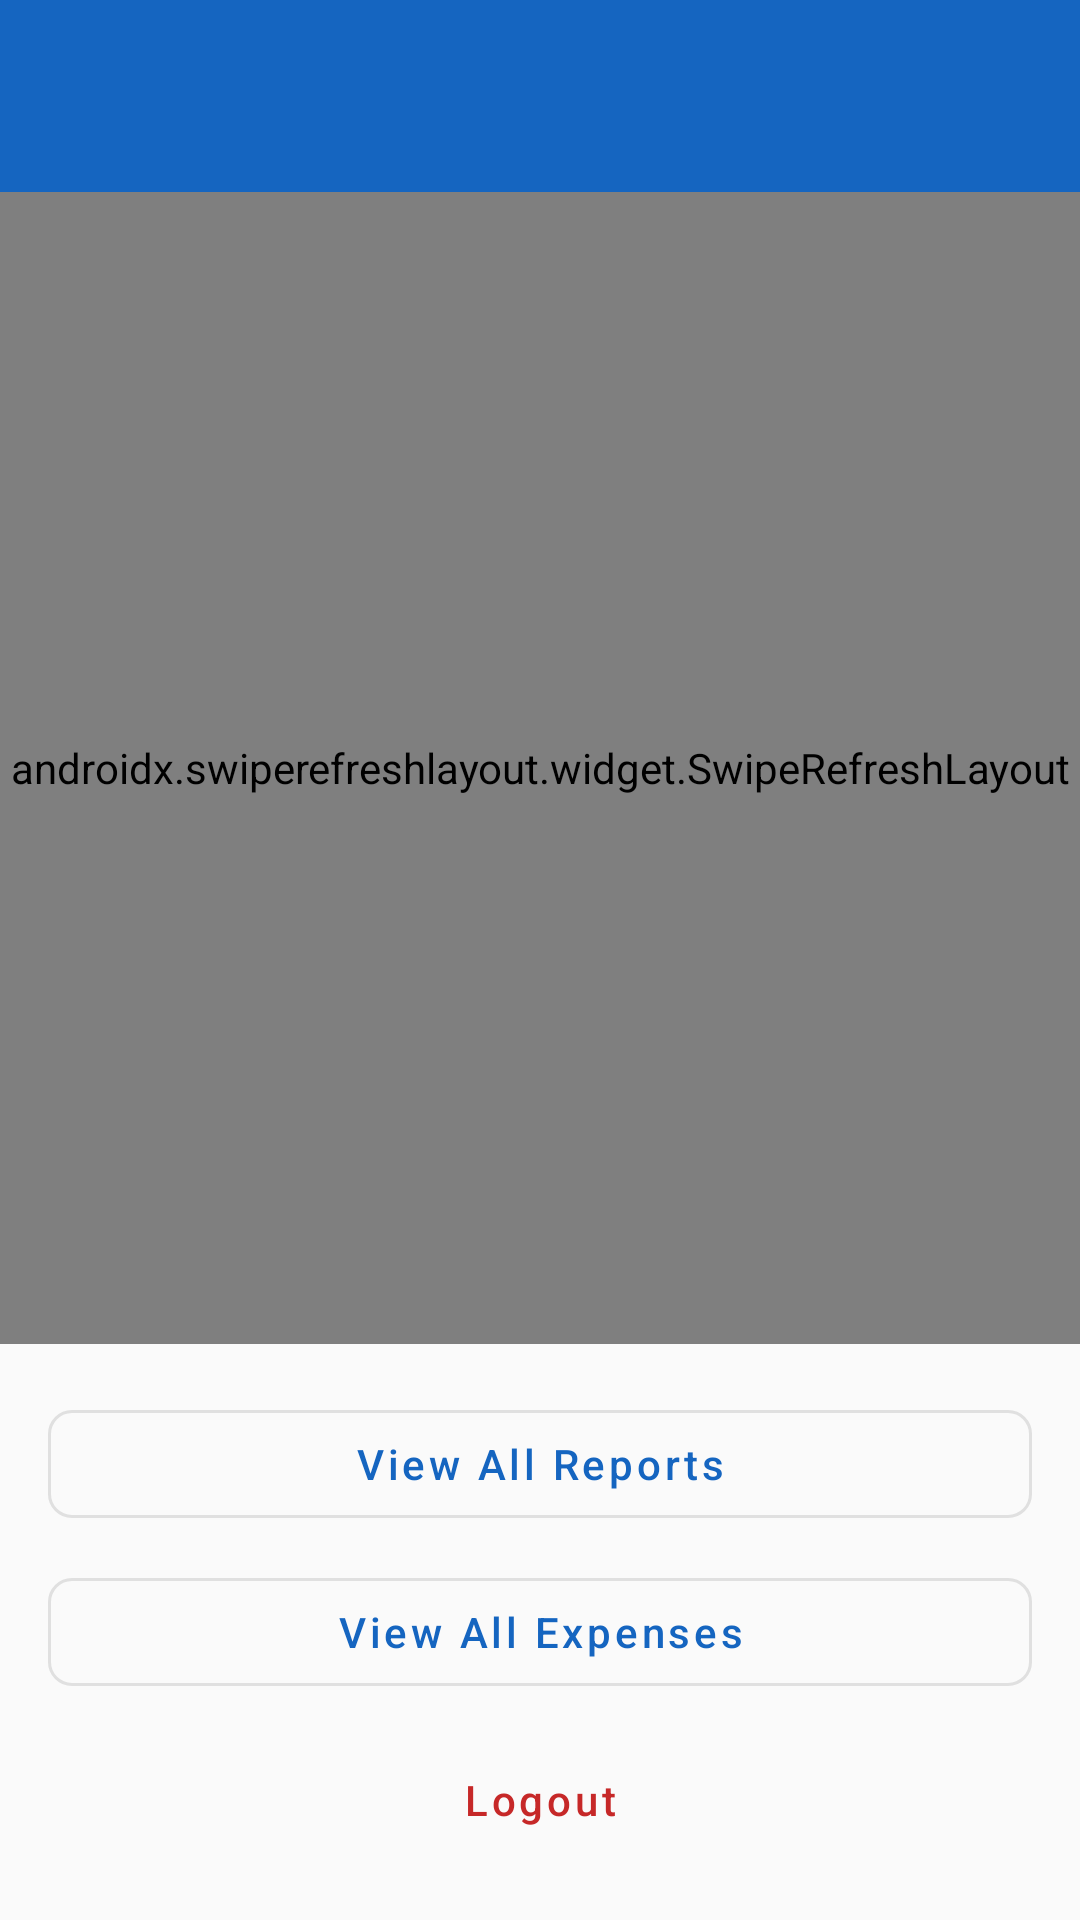

Reconstruct the res/layout file that produces this screen, plus the resources it refers to.
<!-- AndroidManifest.xml: application theme Theme.FieldTrack -->
<!-- res/layout/activity_admin.xml -->
<?xml version="1.0" encoding="utf-8"?>
<androidx.constraintlayout.widget.ConstraintLayout xmlns:android="http://schemas.android.com/apk/res/android"
    xmlns:app="http://schemas.android.com/apk/res-auto"
    android:layout_width="match_parent"
    android:layout_height="match_parent"
    android:background="@color/background">

    <com.google.android.material.appbar.MaterialToolbar
        android:id="@+id/toolbar"
        android:layout_width="0dp"
        android:layout_height="?attr/actionBarSize"
        android:background="@color/primary"
        app:titleTextColor="@color/on_primary"
        app:layout_constraintTop_toTopOf="parent"
        app:layout_constraintStart_toStartOf="parent"
        app:layout_constraintEnd_toEndOf="parent" />

    <androidx.swiperefreshlayout.widget.SwipeRefreshLayout
        android:id="@+id/swipe_refresh"
        android:layout_width="0dp"
        android:layout_height="0dp"
        app:layout_constraintTop_toBottomOf="@id/toolbar"
        app:layout_constraintBottom_toTopOf="@id/btn_layout"
        app:layout_constraintStart_toStartOf="parent"
        app:layout_constraintEnd_toEndOf="parent">

        <LinearLayout
            android:layout_width="match_parent"
            android:layout_height="match_parent"
            android:orientation="vertical"
            android:padding="16dp">

            <TextView
                android:layout_width="wrap_content"
                android:layout_height="wrap_content"
                android:text="Employees"
                android:textSize="18sp"
                android:textStyle="bold"
                android:layout_marginBottom="8dp" />

            <androidx.recyclerview.widget.RecyclerView
                android:id="@+id/rv_employees"
                android:layout_width="match_parent"
                android:layout_height="0dp"
                android:layout_weight="1"
                android:clipToPadding="false" />

            <TextView
                android:id="@+id/tv_no_employees"
                android:layout_width="match_parent"
                android:layout_height="wrap_content"
                android:text="No employees found"
                android:textSize="14sp"
                android:gravity="center"
                android:padding="16dp"
                android:visibility="gone" />

        </LinearLayout>
    </androidx.swiperefreshlayout.widget.SwipeRefreshLayout>

    <ProgressBar
        android:id="@+id/progress_bar"
        android:layout_width="wrap_content"
        android:layout_height="wrap_content"
        android:visibility="gone"
        app:layout_constraintTop_toTopOf="parent"
        app:layout_constraintBottom_toBottomOf="parent"
        app:layout_constraintStart_toStartOf="parent"
        app:layout_constraintEnd_toEndOf="parent" />

    <LinearLayout
        android:id="@+id/btn_layout"
        android:layout_width="0dp"
        android:layout_height="wrap_content"
        android:orientation="vertical"
        android:padding="16dp"
        app:layout_constraintBottom_toBottomOf="parent"
        app:layout_constraintStart_toStartOf="parent"
        app:layout_constraintEnd_toEndOf="parent">

        <com.google.android.material.button.MaterialButton
            android:id="@+id/btn_view_reports"
            style="@style/Widget.MaterialComponents.Button.OutlinedButton"
            android:layout_width="match_parent"
            android:layout_height="48dp"
            android:text="View All Reports"
            android:textAllCaps="false"
            app:cornerRadius="8dp" />

        <com.google.android.material.button.MaterialButton
            android:id="@+id/btn_view_expenses"
            style="@style/Widget.MaterialComponents.Button.OutlinedButton"
            android:layout_width="match_parent"
            android:layout_height="48dp"
            android:text="View All Expenses"
            android:textAllCaps="false"
            android:layout_marginTop="8dp"
            app:cornerRadius="8dp" />

        <com.google.android.material.button.MaterialButton
            android:id="@+id/btn_logout"
            style="@style/Widget.MaterialComponents.Button.TextButton"
            android:layout_width="match_parent"
            android:layout_height="48dp"
            android:text="Logout"
            android:textAllCaps="false"
            android:textColor="@color/status_rejected"
            android:layout_marginTop="8dp" />

    </LinearLayout>

</androidx.constraintlayout.widget.ConstraintLayout>
<!-- resources referenced by this layout -->
<resources>
  <color name="background">#FAFAFA</color>
  <color name="on_primary">#FFFFFF</color>
  <color name="primary">#1565C0</color>
  <color name="status_rejected">#C62828</color>
  <style name="Theme.FieldTrack" parent="Theme.Material3.Light.NoActionBar">
          <item name="colorPrimary">@color/primary</item>
          <item name="colorPrimaryContainer">@color/primary_dark</item>
          <item name="colorOnPrimary">@color/on_primary</item>
          <item name="colorSecondary">@color/secondary</item>
          <item name="colorOnSecondary">@color/on_secondary</item>
          <item name="android:colorBackground">@color/background</item>
          <item name="colorOnBackground">@color/on_background</item>
          <item name="colorSurface">@color/surface</item>
          <item name="colorOnSurface">@color/on_surface</item>
          <item name="colorError">@color/error</item>
          <item name="colorOnError">@color/on_error</item>
          <item name="android:statusBarColor">@color/primary_dark</item>
      </style>
  <color name="primary_dark">#0D47A1</color>
  <color name="secondary">#00897B</color>
  <color name="on_secondary">#FFFFFF</color>
  <color name="on_background">#212121</color>
  <color name="surface">#FFFFFF</color>
  <color name="on_surface">#212121</color>
  <color name="error">#D32F2F</color>
  <color name="on_error">#FFFFFF</color>
</resources>
